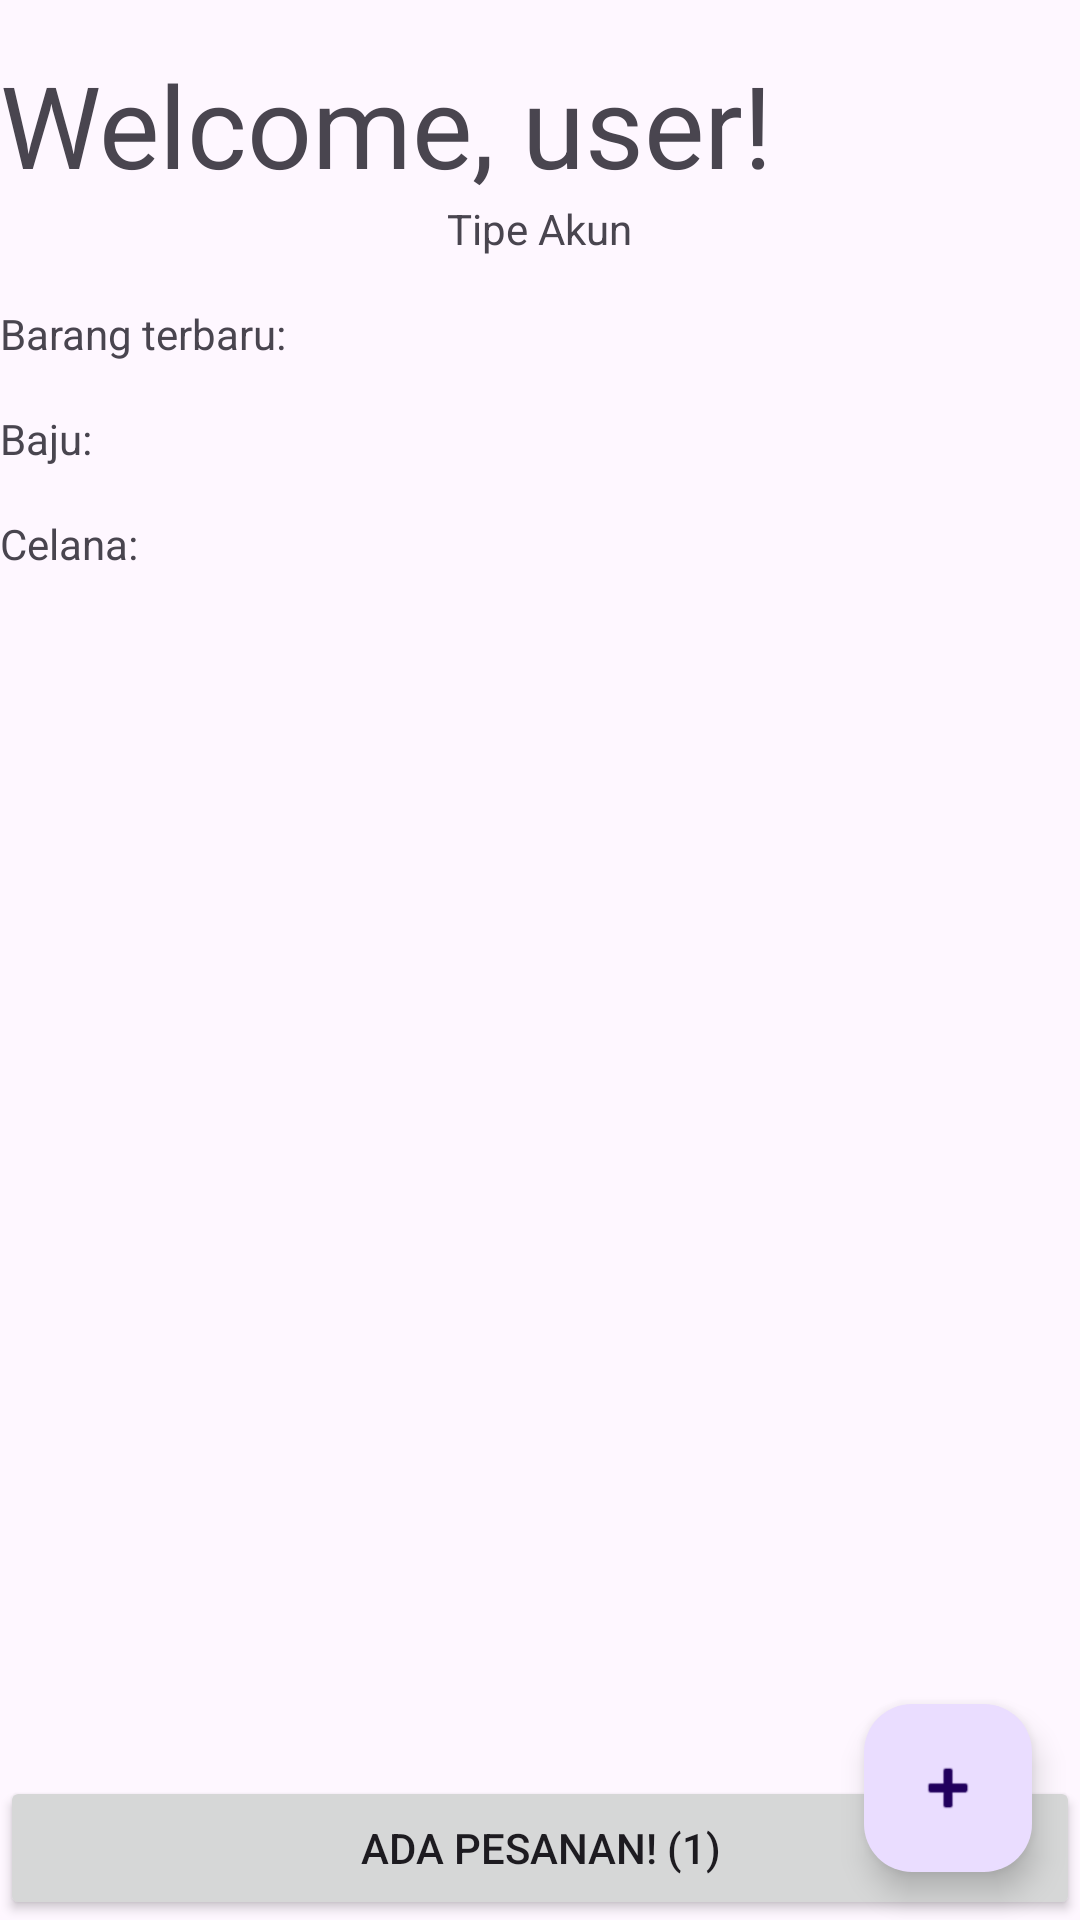

Produce the Android XML layout that renders to this screen, including the resource entries it uses.
<!-- AndroidManifest.xml: application theme Theme.UASFashionStore -->
<!-- res/layout/fragment_home.xml -->
<?xml version="1.0" encoding="utf-8"?>
<androidx.constraintlayout.widget.ConstraintLayout xmlns:android="http://schemas.android.com/apk/res/android"
    xmlns:app="http://schemas.android.com/apk/res-auto"
    xmlns:tools="http://schemas.android.com/tools"
    android:layout_width="match_parent"
    android:layout_height="match_parent"
    android:layout_marginStart="@dimen/activity_horizontal_margin"
    android:layout_marginEnd="@dimen/activity_horizontal_margin"
    android:layout_marginTop="@dimen/activity_vertical_margin"
    android:layout_marginBottom="@dimen/activity_vertical_margin"
    tools:context=".ui.mainmenu.home.HomeFragment">

    <ScrollView
        android:layout_width="match_parent"
        android:layout_height="match_parent"
        app:layout_constraintBottom_toBottomOf="parent"
        app:layout_constraintEnd_toEndOf="parent"
        app:layout_constraintStart_toStartOf="parent"
        app:layout_constraintTop_toTopOf="parent">

        <LinearLayout
            android:layout_width="match_parent"
            android:layout_height="wrap_content"
            android:orientation="vertical">

            <TextView
                android:id="@+id/welcome_text"
                android:layout_width="wrap_content"
                android:layout_height="wrap_content"
                android:text="Welcome, user!"
                android:textSize="@dimen/title_text_size"
                android:layout_marginTop="@dimen/activity_vertical_margin" />

            <TextView
                android:id="@+id/account_type"
                android:layout_width="wrap_content"
                android:layout_height="wrap_content"
                android:layout_gravity="center"
                android:text="Tipe Akun" />

            <LinearLayout
                android:layout_width="match_parent"
                android:layout_height="wrap_content"
                android:layout_marginTop="@dimen/activity_vertical_margin"
                android:orientation="vertical">

                <TextView
                    android:id="@+id/title_upselling"
                    android:layout_width="match_parent"
                    android:layout_height="wrap_content"
                    android:text="Barang terbaru:" />

                <androidx.recyclerview.widget.RecyclerView
                    android:id="@+id/recycler_upselling"
                    android:layout_width="match_parent"
                    android:layout_height="match_parent" />
            </LinearLayout>

            <LinearLayout
                android:layout_width="match_parent"
                android:layout_height="wrap_content"
                android:layout_marginTop="@dimen/activity_vertical_margin"
                android:orientation="vertical">

                <TextView
                    android:id="@+id/title_baju"
                    android:layout_width="match_parent"
                    android:layout_height="wrap_content"
                    android:text="Baju:" />

                <androidx.recyclerview.widget.RecyclerView
                    android:id="@+id/recycler_baju"
                    android:layout_width="match_parent"
                    android:layout_height="match_parent" />
            </LinearLayout>

            <LinearLayout
                android:layout_width="match_parent"
                android:layout_height="wrap_content"
                android:layout_marginTop="@dimen/activity_vertical_margin"
                android:orientation="vertical">

                <TextView
                    android:id="@+id/title_celana"
                    android:layout_width="match_parent"
                    android:layout_height="wrap_content"
                    android:text="Celana:" />

                <androidx.recyclerview.widget.RecyclerView
                    android:id="@+id/recycler_celana"
                    android:layout_width="match_parent"
                    android:layout_height="match_parent" />
            </LinearLayout>

        </LinearLayout>
    </ScrollView>

    <Button
        android:id="@+id/terima_pesanan_button"
        android:layout_width="match_parent"
        app:layout_constraintBottom_toBottomOf="parent"
        app:layout_constraintStart_toStartOf="parent"
        android:layout_height="wrap_content"
        android:text="Ada pesanan! (1)" />

    <com.google.android.material.floatingactionbutton.FloatingActionButton
        android:id="@+id/fab"
        android:layout_width="wrap_content"
        android:layout_height="wrap_content"
        android:layout_gravity="bottom|end"
        android:layout_marginEnd="@dimen/fab_margin"
        android:layout_marginBottom="16dp"
        app:srcCompat="@android:drawable/ic_input_add"
        app:layout_constraintBottom_toBottomOf="parent"
        app:layout_constraintEnd_toEndOf="parent" />
</androidx.constraintlayout.widget.ConstraintLayout>
<!-- resources referenced by this layout -->
<resources>
  <dimen name="activity_horizontal_margin">16dp</dimen>
  <dimen name="activity_vertical_margin">16dp</dimen>
  <dimen name="fab_margin">16dp</dimen>
  <dimen name="title_text_size">38sp</dimen>
  <style name="Theme.UASFashionStore" parent="Base.Theme.UASFashionStore" />
  <style name="Base.Theme.UASFashionStore" parent="Theme.Material3.DayNight.NoActionBar">
          
          
      </style>
</resources>
